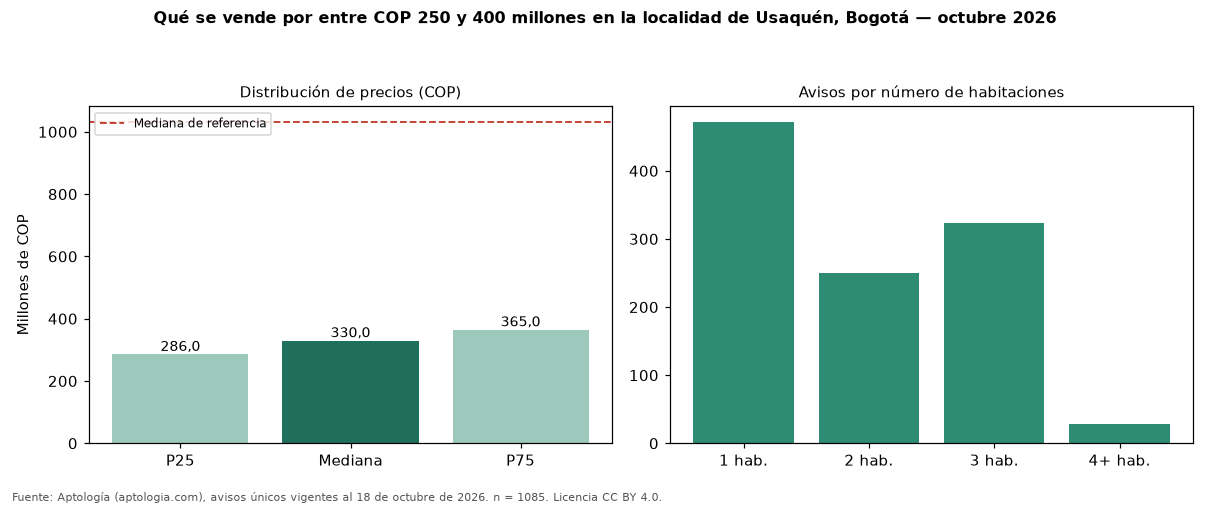

Values plotted in this chart, from the file beside it:
seccion, metrica, valor_cop, n
precio, p25, 286000000, 1085
precio, mediana, 330000000, 1085
precio, p75, 365000000, 1085
cop_por_m2, p25, 5373134, 1085
cop_por_m2, mediana, 6756757, 1085
cop_por_m2, p75, 9178621, 1085
area, area_mediana_m2, 48.0, 1085
habitaciones, 1, 335000000, 471
habitaciones, 2, 320000000, 250
habitaciones, 3, 330000000, 323
habitaciones, 4+, 330000000, 28
administracion, mediana, 320700, 903
estrato, moda, 4, 
parqueadero, porcentaje_con_parqueadero, 63.8, 1085
referencia, mediana_referencia, 1030000000, 14884
referencia, mediana_cop_por_m2_referencia, 7391304, 14884
